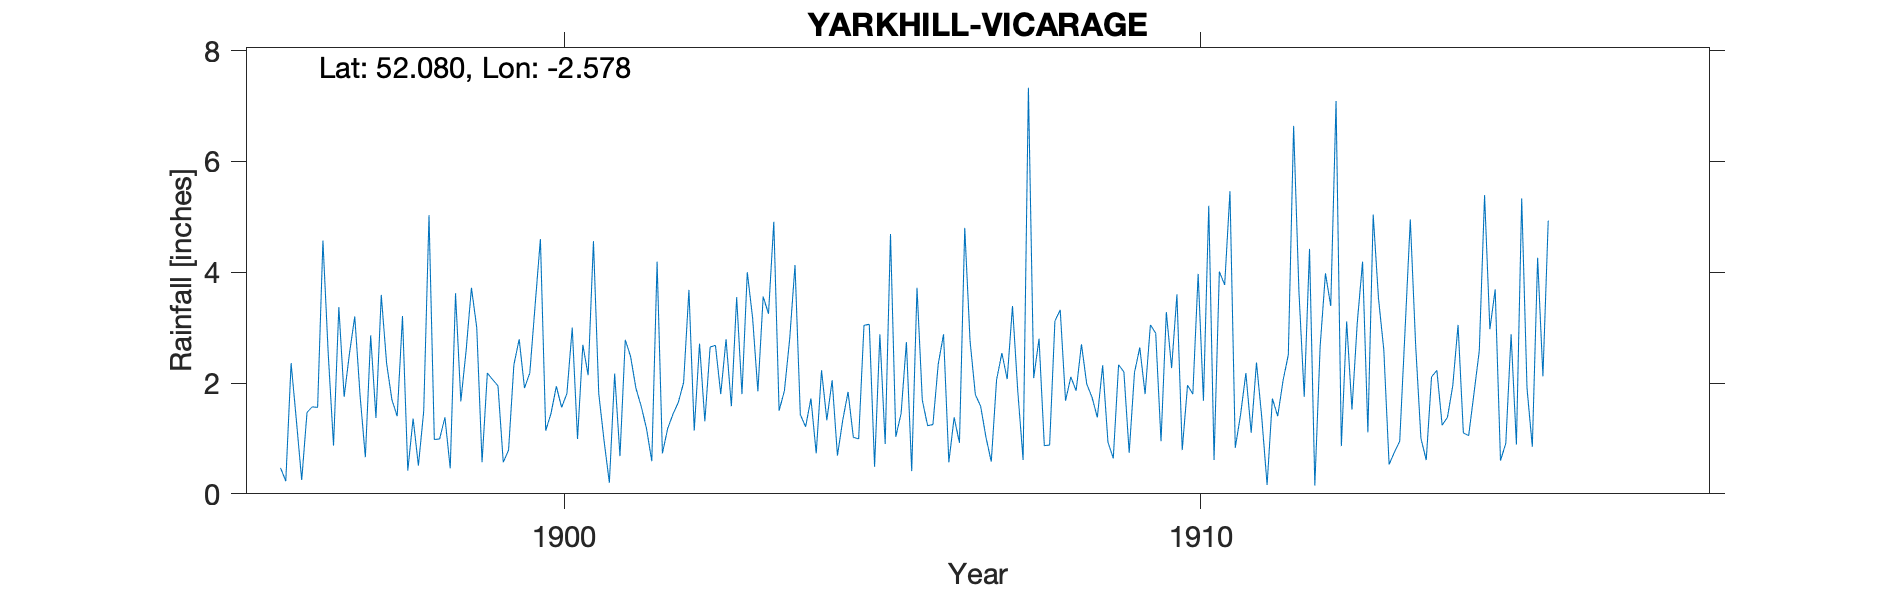

The file beside this chart, header and first rows:
YARKHILL VICARAGE, , , , , , , , , , , , , , , , , , , , , , , 
Grid ref, SO605426, Long, -2.578, Lat, 52.08, Elevation, 109, ft, , , , , , , , , , , , , , , 
Station no, RR2229, , , , , , , , , , , , , , , , , , , , , , 
, 1890, 1891, 1892, 1893, 1894, 1895, 1896, 1897, 1898, 1899, 1900, 1901, 1902, 1903, 1904, 1905, 1906, 1907, 1908, 1909, 1910, 1911, 1912
January, , , , , , , 0.47, 1.75, 0.42, 3.72, 3.4, 1.81, 0.73, 2.79, 2.8, 1.02, 3.72, 1.58, 0.87, 0.93, 2.27, 0.83, 3.66
February, , , , , , , 0.23, 2.53, 1.36, 3, 4.6, 0.96, 1.18, 1.58, 4.13, 0.99, 1.69, 1.02, 0.88, 0.64, 3.6, 1.43, 1.75
March, , , , , , , 2.36, 3.2, 0.51, 0.57, 1.14, 0.2, 1.44, 3.55, 1.43, 3.04, 1.23, 0.58, 3.12, 2.33, 0.79, 2.18, 4.42
April, , , , , , , 1.32, 1.78, 1.49, 2.18, 1.45, 2.17, 1.65, 1.8, 1.21, 3.06, 1.25, 2.06, 3.32, 2.2, 1.96, 1.1, 0.15
May, , , , , , , 0.25, 0.66, 5.03, 2.06, 1.94, 0.68, 2.01, 4, 1.72, 0.49, 2.34, 2.54, 1.68, 0.74, 1.8, 2.37, 2.66
June, , , , , , , 1.47, 2.86, 0.98, 1.95, 1.56, 2.78, 3.68, 3.18, 0.73, 2.88, 2.88, 2.07, 2.11, 2.19, 3.97, 1.37, 3.98
July, , , , , , , 1.57, 1.37, 0.99, 0.57, 1.81, 2.48, 1.14, 1.85, 2.23, 0.9, 0.57, 3.39, 1.86, 2.64, 1.68, 0.16, 3.39
August, , , , , , , 1.56, 3.59, 1.38, 0.79, 3, 1.91, 2.71, 3.56, 1.33, 4.69, 1.38, 1.85, 2.7, 1.8, 5.2, 1.72, 7.09
September, , , , , , , 4.57, 2.36, 0.46, 2.33, 0.99, 1.58, 1.31, 3.25, 2.05, 1.03, 0.92, 0.61, 1.98, 3.05, 0.61, 1.4, 0.86
October, , , , , , , 2.53, 1.7, 3.62, 2.79, 2.69, 1.18, 2.65, 4.91, 0.69, 1.45, 4.8, 7.33, 1.74, 2.9, 4.01, 2.04, 3.11
November, , , , , , , 0.87, 1.4, 1.67, 1.91, 2.14, 0.59, 2.68, 1.5, 1.33, 2.74, 2.76, 2.09, 1.38, 0.95, 3.77, 2.51, 1.52
December, , , , , , , 3.37, 3.21, 2.59, 2.18, 4.56, 4.19, 1.8, 1.86, 1.84, 0.41, 1.79, 2.8, 2.32, 3.28, 5.46, 6.64, 3.09
Total, , , , , , , 20.57, 26.41, 20.5, 24.05, 29.28, 20.53, 22.98, 33.83, 21.49, 22.7, 25.33, 27.92, 23.96, 23.65, 35.12, 23.75, 35.68
